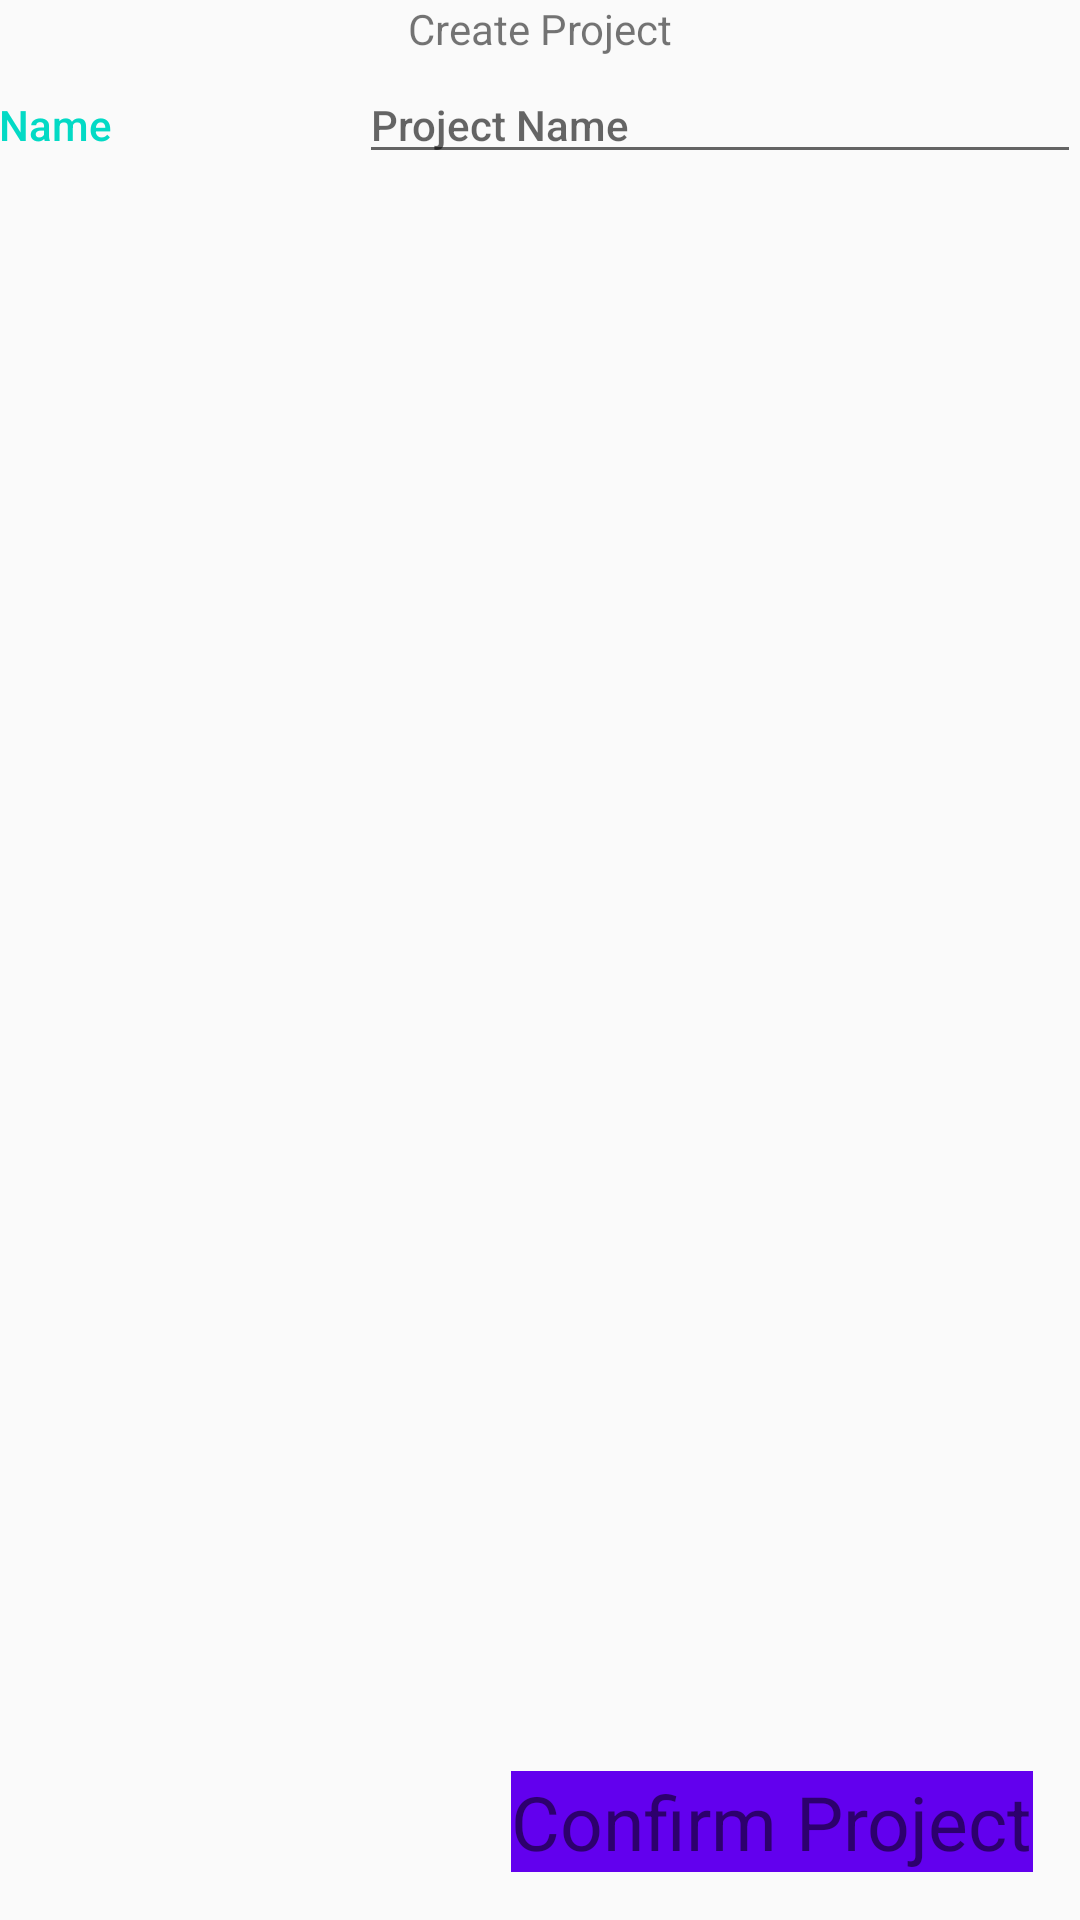

Here is an Android app screen rendered from its layout file. Give the layout XML and the strings, colors and styles it references.
<!-- AndroidManifest.xml: application theme AppTheme -->
<!-- res/layout/project_editor.xml -->
<?xml version="1.0" encoding="utf-8"?>
<RelativeLayout xmlns:android="http://schemas.android.com/apk/res/android"
    android:layout_width="match_parent"
    android:layout_height="match_parent"
    android:padding="@dimen/activity_margin">

    <TextView
        android:layout_width="match_parent"
        android:layout_height="wrap_content"
        android:text="@string/create_project"
        android:gravity="center_horizontal"/>

    <LinearLayout
        android:layout_width="match_parent"
        android:layout_height="wrap_content"
        android:orientation="horizontal"
        android:layout_marginTop="16dp"
        android:layout_centerHorizontal="true">

        <TextView
            android:id="@+id/project_name"
            android:layout_width="0dp"
            android:layout_weight="1"
            android:layout_height="wrap_content"
            android:text="@string/project_name_input"
            style="@style/ProjectEditorFieldStyle"/>

        <EditText
            android:id="@+id/project_name_input"
            android:inputType="text"
            android:layout_width="0dp"
            android:layout_weight="2"
            android:layout_height="wrap_content"
            android:hint="@string/project_name_hint"
            style="@style/ProjectEditorFieldStyle"/>

    </LinearLayout>

    
        
        
        
        

        
            
            
            
            
            
            

        
            
            
            
            
            
            

    

    <TextView
        android:id="@+id/confirm_project"
        android:layout_width="wrap_content"
        android:layout_height="wrap_content"
        android:background="@color/colorPrimary"
        android:layout_alignParentBottom="true"
        android:layout_alignParentRight="true"
        android:textSize="25sp"
        android:text="@string/confirm_project"
        android:layout_margin="16dp"/>

</RelativeLayout>
<!-- resources referenced by this layout -->
<resources>
  <string name="confirm_project">Confirm Project</string>
  <string name="create_project">Create Project</string>
  <string name="project_name_hint">Project Name</string>
  <string name="project_name_input">Name</string>
  <style name="ProjectEditorFieldStyle">
          <item name="android:layout_height">wrap_content</item>
          <item name="android:layout_width">0dp</item>
          <item name="android:layout_weight">1</item>
          <item name="android:paddingTop">16dp</item>
          <item name="android:textColor">@color/colorAccent</item>
          <item name="android:fontFamily">sans-serif-medium</item>
          <item name="android:textAppearance">?android:textAppearanceSmall</item>
      </style>
  <style name="AppTheme" parent="Theme.AppCompat.Light.DarkActionBar">
          
          <item name="colorPrimary">@color/colorPrimary</item>
          <item name="colorPrimaryDark">@color/colorPrimaryDark</item>
          <item name="colorAccent">@color/colorAccent</item>
      </style>
  <!-- not gathered from this repository: default colours our renderer supplied (Android Studio template values) -->
  <color name="colorPrimary">#FF6200EE</color>
  <color name="colorPrimaryDark">#FF3700B3</color>
  <color name="colorAccent">#FF03DAC5</color>
</resources>
